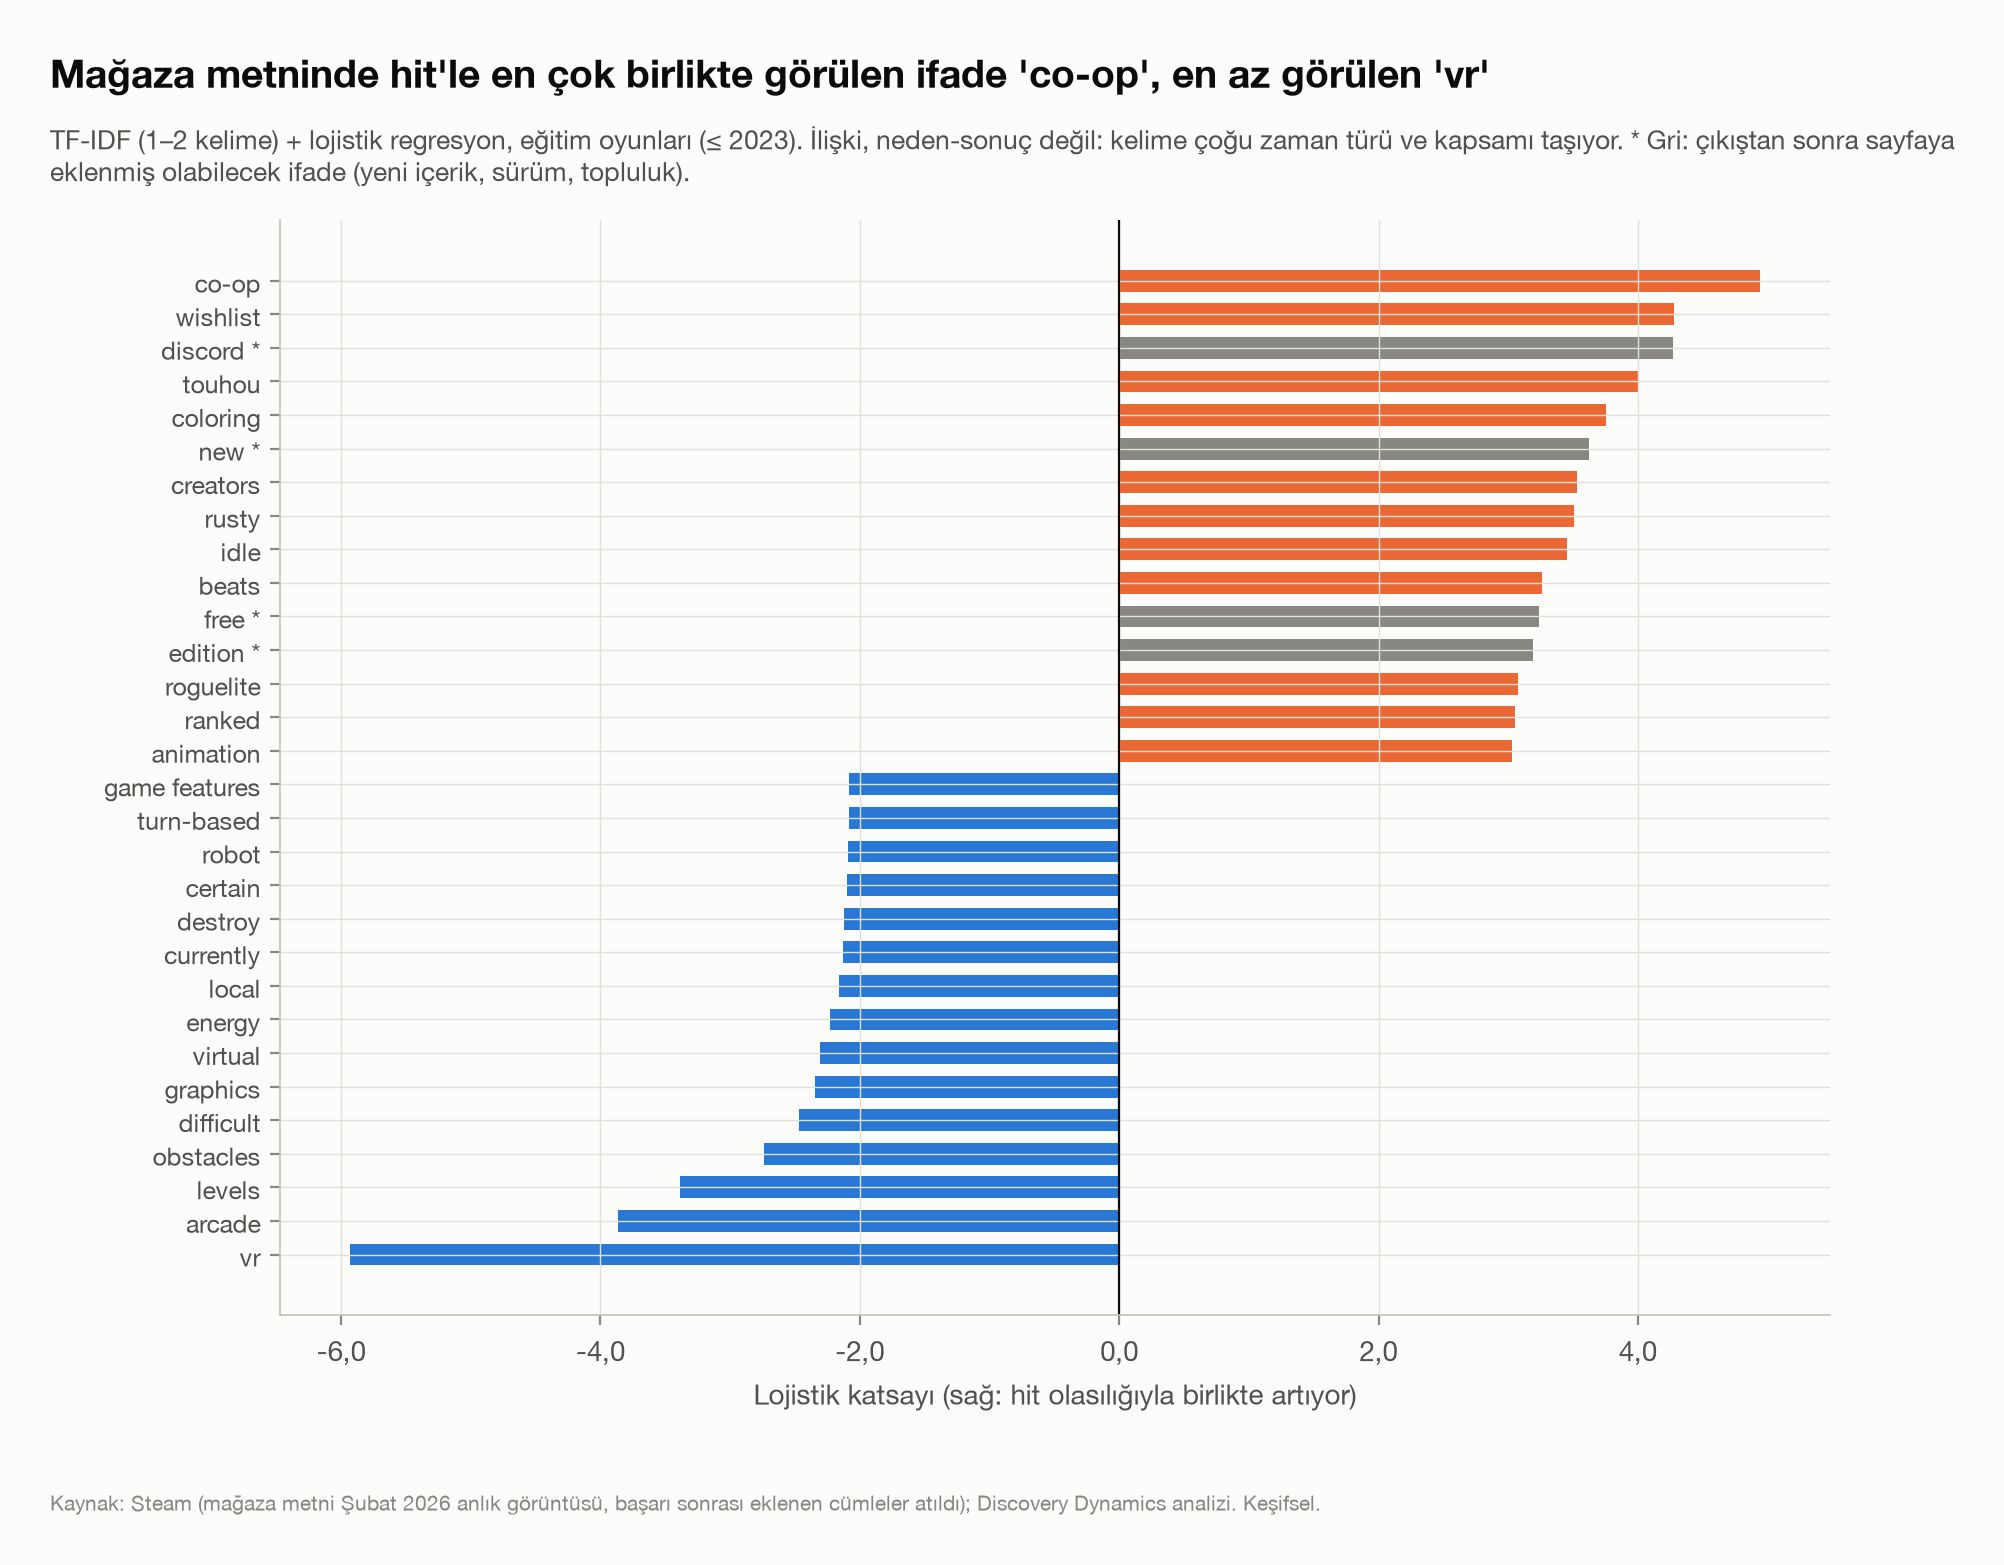

Source data for this figure (header and first rows):
terim, katsayi
vr, -5.928
arcade, -3.865
levels, -3.385
obstacles, -2.737
difficult, -2.471
graphics, -2.344
virtual, -2.305
energy, -2.231
local, -2.159
currently, -2.129
destroy, -2.126
certain, -2.1
robot, -2.094
turn-based, -2.087
game features, -2.081
animation, 3.029
ranked, 3.052
roguelite, 3.074
edition, 3.19
free, 3.237
beats, 3.258
idle, 3.456
rusty, 3.51
creators, 3.534
new, 3.621
coloring, 3.753
touhou, 4.004
discord, 4.27
wishlist, 4.279
co-op, 4.939
